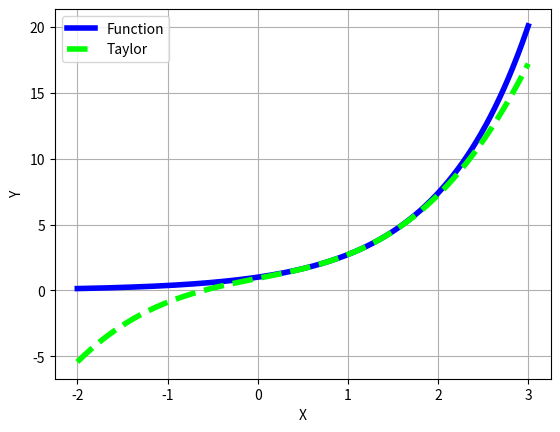

The script that saved this image:
# -*- coding: utf-8 -*-
"""
Created on Wed Oct 23 19:16:45 2019

@author: Alan Maldonado
@version: 2.0.0
"""

"""
Input: Function, Poly Grade, Center Point
Output: Polynomic Function
"""

# Libraries
import sympy as sp
import numpy as np 
import matplotlib.pyplot as plt
import math

#Default Variables
xlim = [-2, 3] #Graph Range

#Default Functions
def algorithmStart(f, grad, x0):
    f_der = f
    p = 0
    for k in range(grad+1):
        p = p + (f_der.evalf(subs={'x': x0})/math.factorial(k))*(x-x0)**k
        f_der = sp.diff(f_der, 'x')
    p = sp.expand(p)
    print(p)
    
    #Graphing
    x_data = np.linspace(xlim[0], xlim[1], 500)
    f_vector = sp.lambdify(x,f,'numpy')
    f_data = f_vector(x_data)
    
    P_vector = sp.lambdify(x,p,'numpy')
    P_data = P_vector(x_data)
    
    fig = plt.figure(1)
    ax = fig.add_subplot(1,1,1)
    ax.cla()
    ax.plot(x_data, f_data, color=(0,0,1), lw=4)
    ax.plot(x_data, P_data, color=(0,1,0), ls='--',lw=4)
    ax.grid(True)
    ax.legend(['Function', 'Taylor'])
    ax.set_xlabel('X')
    ax.set_ylabel('Y')
    fig.canvas.draw()
    
########### Change
x = sp.Symbol('x') #X is the symbol.
f = sp.exp(x) #Define the function

poly_grad = 3 #Polynomial Grade
center_p = 1 #Center Point
algorithmStart(f, poly_grad, center_p)
